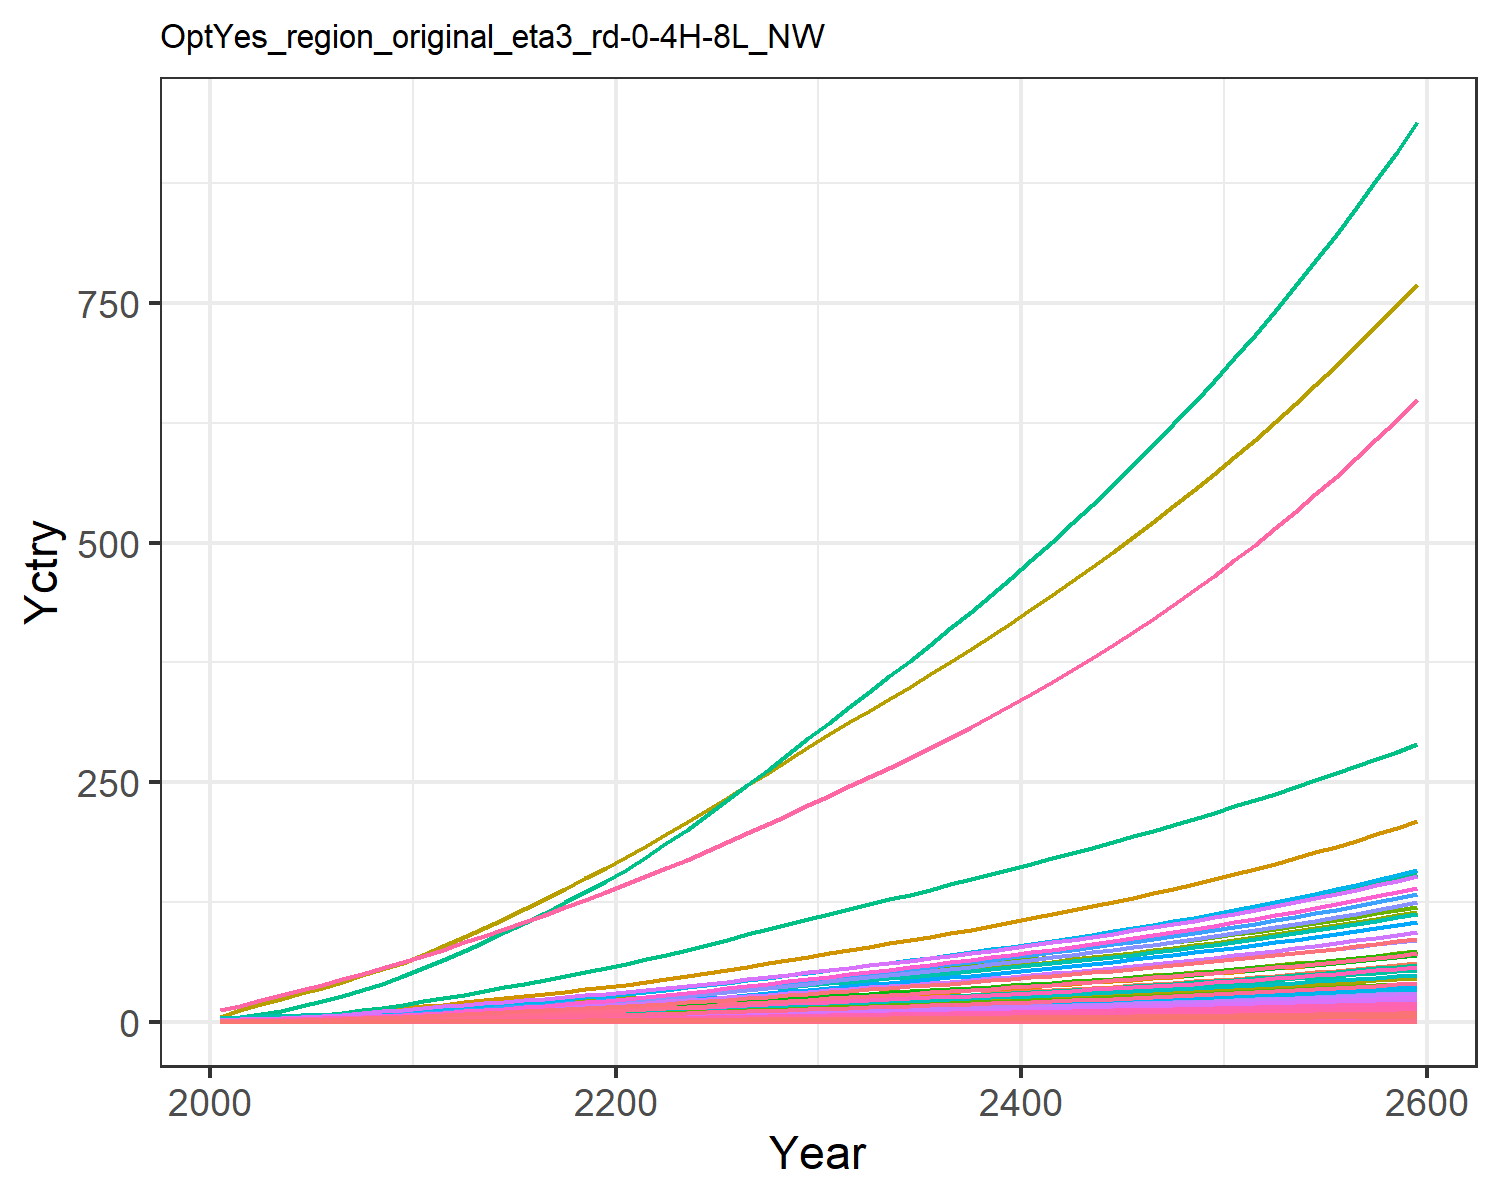

Data behind this chart, as committed beside it:
0.018844660986389372, 0.03994026708648267, 0.010154492287865451, 0.37264459983646814, 0.40403631151444336, 0.007780126929451227, 0.754012704322557, 0.2597039367409305, 0.04717814422430122, 0.0016114359203789072, 0.3072441215262011, 0.0050965327008304275, 0.007177670351281631, 0.16944335511439948, 0.04058880154553943, 0.03808684157751878, 0.005262990754161549, 0.012624359514817843, 0.0493793724292626, 0.0013945068416866342, 0.03686936359030271, 1.4255050452658233, 0.0023114215589430352, 0.008968793497555963
0.03154, 0.07903, 0.01439, 0.6447, 0.6612, 0.01104, 1.046, 0.3424, 0.06687, 0.003192, 0.4049, 0.01008, 0.0142, 0.2831, 0.05756, 0.06589, 0.008603, 0.01791, 0.07008, 0.002279, 0.06034, 2.331, 0.003777, 0.01498
0.05335, 0.1425, 0.02063, 0.9933, 0.9799, 0.01585, 1.377, 0.4455, 0.09584, 0.005758, 0.5263, 0.01815, 0.02557, 0.4772, 0.08256, 0.1015, 0.01273, 0.0257, 0.1007, 0.00337, 0.08943, 3.449, 0.005585, 0.02524
0.0826, 0.2342, 0.02748, 1.409, 1.345, 0.02115, 1.699, 0.5471, 0.1277, 0.009473, 0.6458, 0.02981, 0.04198, 0.7363, 0.1101, 0.144, 0.01743, 0.03428, 0.1344, 0.004613, 0.1227, 4.724, 0.007644, 0.03892
0.1197, 0.3595, 0.035, 1.889, 1.74, 0.02699, 2.001, 0.6484, 0.1626, 0.01456, 0.7647, 0.04572, 0.06439, 1.063, 0.1403, 0.1929, 0.02251, 0.04371, 0.1716, 0.005955, 0.1588, 6.103, 0.009869, 0.05619
0.1623, 0.5068, 0.04299, 2.388, 2.144, 0.03321, 2.269, 0.7448, 0.1997, 0.02055, 0.8776, 0.06438, 0.09068, 1.436, 0.1725, 0.2438, 0.02768, 0.05377, 0.2112, 0.007321, 0.1957, 7.508, 0.01213, 0.07587
0.2104, 0.6726, 0.05153, 2.919, 2.57, 0.03988, 2.512, 0.8374, 0.2393, 0.02731, 0.9859, 0.08539, 0.1203, 1.856, 0.2069, 0.2981, 0.03312, 0.06452, 0.2537, 0.008754, 0.2346, 8.984, 0.01451, 0.09799
0.2665, 0.8723, 0.06058, 3.517, 3.028, 0.04696, 2.751, 0.9302, 0.2814, 0.03547, 1.094, 0.1107, 0.1559, 2.343, 0.2434, 0.3591, 0.03897, 0.07594, 0.2989, 0.0103, 0.2764, 10.57, 0.01707, 0.1237
0.3309, 1.109, 0.07005, 4.187, 3.518, 0.05438, 2.986, 1.023, 0.3254, 0.04517, 1.203, 0.1407, 0.1983, 2.901, 0.2817, 0.4274, 0.04522, 0.08791, 0.3463, 0.01194, 0.3212, 12.27, 0.0198, 0.1532
0.4038, 1.386, 0.07987, 4.932, 4.038, 0.06209, 3.216, 1.116, 0.3711, 0.05653, 1.311, 0.1758, 0.2479, 3.532, 0.3214, 0.5035, 0.05184, 0.1003, 0.3954, 0.01368, 0.3686, 14.06, 0.02269, 0.1865
0.4813, 1.659, 0.09145, 5.63, 4.59, 0.07118, 3.494, 1.226, 0.4249, 0.0678, 1.439, 0.2105, 0.2969, 4.199, 0.3682, 0.5747, 0.05889, 0.115, 0.4535, 0.01554, 0.4191, 15.97, 0.02577, 0.2217
0.5623, 1.907, 0.1052, 6.224, 5.168, 0.08197, 3.829, 1.355, 0.4889, 0.0781, 1.59, 0.242, 0.3417, 4.896, 0.4238, 0.6355, 0.06626, 0.1324, 0.5223, 0.01748, 0.4719, 17.97, 0.02899, 0.2586
0.6441, 2.161, 0.1203, 6.885, 5.81, 0.09387, 4.203, 1.5, 0.5595, 0.08867, 1.759, 0.2744, 0.3877, 5.598, 0.4851, 0.7031, 0.07444, 0.1516, 0.5982, 0.01963, 0.5305, 20.19, 0.03256, 0.2958
0.7306, 2.421, 0.1359, 7.529, 6.45, 0.1061, 4.567, 1.642, 0.6322, 0.09955, 1.926, 0.3076, 0.435, 6.34, 0.5483, 0.769, 0.08262, 0.1713, 0.6764, 0.02179, 0.5891, 22.41, 0.03614, 0.3352
0.8207, 2.684, 0.1522, 8.164, 7.094, 0.1189, 4.929, 1.785, 0.7082, 0.1106, 2.093, 0.3415, 0.4833, 7.113, 0.6143, 0.8341, 0.09085, 0.1919, 0.7579, 0.02395, 0.6479, 24.63, 0.03973, 0.3763
0.9138, 2.949, 0.1691, 8.792, 7.744, 0.1322, 5.288, 1.929, 0.7871, 0.1218, 2.261, 0.3757, 0.5322, 7.911, 0.6828, 0.8985, 0.09917, 0.2133, 0.8425, 0.02615, 0.7073, 26.89, 0.04337, 0.4189
1.009, 3.216, 0.1866, 9.428, 8.4, 0.1459, 5.658, 2.075, 0.8687, 0.1331, 2.432, 0.4101, 0.5815, 8.727, 0.7535, 0.9638, 0.1076, 0.2354, 0.9297, 0.02836, 0.7672, 29.16, 0.04705, 0.4625
1.106, 3.484, 0.2045, 10.08, 9.06, 0.1599, 6.038, 2.222, 0.9527, 0.1446, 2.604, 0.4449, 0.6316, 9.564, 0.8263, 1.031, 0.1161, 0.2582, 1.019, 0.0306, 0.8276, 31.45, 0.05076, 0.5074
1.207, 3.75, 0.2229, 10.73, 9.732, 0.1744, 6.428, 2.375, 1.039, 0.1559, 2.783, 0.4796, 0.6815, 10.43, 0.901, 1.098, 0.1247, 0.2815, 1.111, 0.03288, 0.889, 33.79, 0.05454, 0.5537
1.308, 4.013, 0.2418, 11.39, 10.41, 0.1891, 6.828, 2.532, 1.127, 0.1672, 2.967, 0.5139, 0.731, 11.3, 0.9774, 1.165, 0.1335, 0.3053, 1.205, 0.03521, 0.9514, 36.16, 0.05839, 0.6008
1.418, 4.295, 0.2615, 12.1, 11.15, 0.2045, 7.238, 2.694, 1.22, 0.1793, 3.158, 0.5509, 0.7843, 12.24, 1.057, 1.239, 0.143, 0.3302, 1.303, 0.03773, 1.019, 38.73, 0.06257, 0.6517
1.539, 4.607, 0.2822, 12.91, 11.97, 0.2208, 7.659, 2.863, 1.317, 0.1927, 3.356, 0.5916, 0.8431, 13.28, 1.141, 1.322, 0.1535, 0.3565, 1.407, 0.0405, 1.094, 41.57, 0.06717, 0.7078
1.666, 4.961, 0.3036, 13.75, 12.82, 0.2375, 8.09, 3.036, 1.417, 0.2079, 3.559, 0.6379, 0.9101, 14.36, 1.228, 1.408, 0.1645, 0.3836, 1.513, 0.04341, 1.171, 44.53, 0.07198, 0.7664
1.796, 5.332, 0.3256, 14.62, 13.7, 0.2547, 8.531, 3.214, 1.521, 0.2239, 3.768, 0.6866, 0.9804, 15.48, 1.318, 1.497, 0.1759, 0.4114, 1.623, 0.04641, 1.252, 47.6, 0.07695, 0.827
1.93, 5.716, 0.3481, 15.51, 14.61, 0.2724, 8.982, 3.397, 1.626, 0.2405, 3.982, 0.737, 1.053, 16.62, 1.409, 1.589, 0.1876, 0.44, 1.735, 0.0495, 1.335, 50.75, 0.08208, 0.8892
2.072, 6.116, 0.3715, 16.45, 15.56, 0.2907, 9.457, 3.589, 1.736, 0.2578, 4.208, 0.7895, 1.13, 17.83, 1.504, 1.686, 0.1999, 0.4696, 1.852, 0.05275, 1.422, 54.07, 0.08747, 0.9549
2.215, 6.524, 0.3953, 17.4, 16.54, 0.3094, 9.938, 3.784, 1.848, 0.2755, 4.437, 0.8431, 1.207, 19.05, 1.601, 1.785, 0.2124, 0.4999, 1.971, 0.05606, 1.511, 57.44, 0.09296, 1.021
2.36, 6.938, 0.4196, 18.37, 17.52, 0.3285, 10.43, 3.984, 1.963, 0.2936, 4.672, 0.8977, 1.287, 20.28, 1.7, 1.884, 0.2252, 0.5307, 2.092, 0.05944, 1.602, 60.88, 0.09855, 1.089
2.508, 7.358, 0.4444, 19.36, 18.53, 0.348, 10.92, 4.188, 2.079, 0.3119, 4.911, 0.9533, 1.367, 21.52, 1.801, 1.986, 0.2382, 0.5622, 2.216, 0.06288, 1.694, 64.38, 0.1043, 1.157
2.658, 7.786, 0.4697, 20.36, 19.57, 0.3679, 11.43, 4.398, 2.199, 0.3307, 5.156, 1.01, 1.45, 22.79, 1.904, 2.089, 0.2515, 0.5943, 2.343, 0.0664, 1.789, 67.96, 0.1101, 1.227
2.806, 8.207, 0.4946, 21.35, 20.58, 0.3875, 11.93, 4.603, 2.316, 0.3492, 5.396, 1.066, 1.531, 24.03, 2.006, 2.191, 0.2646, 0.626, 2.468, 0.06985, 1.881, 71.48, 0.1158, 1.295
2.95, 8.616, 0.5189, 22.31, 21.56, 0.4066, 12.4, 4.8, 2.431, 0.3672, 5.627, 1.12, 1.61, 25.23, 2.105, 2.291, 0.2773, 0.6569, 2.589, 0.0732, 1.971, 74.88, 0.1214, 1.362
3.094, 9.025, 0.5433, 23.29, 22.55, 0.4258, 12.88, 4.998, 2.546, 0.3853, 5.86, 1.174, 1.69, 26.44, 2.204, 2.391, 0.29, 0.688, 2.712, 0.07656, 2.062, 78.29, 0.1269, 1.429
3.24, 9.437, 0.5679, 24.27, 23.55, 0.4453, 13.36, 5.199, 2.662, 0.4036, 6.095, 1.229, 1.77, 27.65, 2.305, 2.493, 0.3029, 0.7195, 2.836, 0.07996, 2.153, 81.75, 0.1326, 1.497
3.387, 9.856, 0.593, 25.27, 24.56, 0.465, 13.86, 5.404, 2.781, 0.4221, 6.335, 1.285, 1.852, 28.88, 2.408, 2.597, 0.316, 0.7514, 2.961, 0.08342, 2.246, 85.26, 0.1383, 1.565
3.537, 10.28, 0.6185, 26.3, 25.59, 0.4851, 14.36, 5.613, 2.901, 0.4409, 6.58, 1.341, 1.934, 30.13, 2.512, 2.702, 0.3293, 0.7839, 3.089, 0.08693, 2.34, 88.83, 0.1441, 1.634
3.69, 10.71, 0.6445, 27.34, 26.64, 0.5056, 14.88, 5.827, 3.024, 0.4601, 6.83, 1.399, 2.018, 31.4, 2.618, 2.81, 0.3428, 0.817, 3.22, 0.09052, 2.437, 92.47, 0.1501, 1.705
3.845, 11.15, 0.671, 28.41, 27.72, 0.5265, 15.41, 6.047, 3.149, 0.4796, 7.087, 1.457, 2.104, 32.7, 2.726, 2.92, 0.3567, 0.8508, 3.353, 0.09418, 2.535, 96.19, 0.1561, 1.777
4.004, 11.6, 0.6981, 29.5, 28.82, 0.5479, 15.96, 6.272, 3.277, 0.4995, 7.351, 1.517, 2.191, 34.01, 2.837, 3.033, 0.3709, 0.8853, 3.489, 0.09792, 2.636, 99.99, 0.1623, 1.85
4.165, 12.06, 0.7258, 30.62, 29.94, 0.5697, 16.51, 6.503, 3.407, 0.5198, 7.621, 1.578, 2.28, 35.35, 2.95, 3.148, 0.3854, 0.9206, 3.628, 0.1018, 2.739, 103.9, 0.1687, 1.925
4.33, 12.52, 0.7541, 31.76, 31.1, 0.5921, 17.08, 6.74, 3.541, 0.5405, 7.898, 1.64, 2.371, 36.72, 3.066, 3.267, 0.4003, 0.9567, 3.77, 0.1057, 2.845, 107.9, 0.1752, 2.001
4.498, 13, 0.7831, 32.94, 32.28, 0.615, 17.67, 6.983, 3.678, 0.5616, 8.183, 1.703, 2.464, 38.11, 3.185, 3.388, 0.4155, 0.9937, 3.916, 0.1097, 2.953, 112, 0.1819, 2.079
4.671, 13.48, 0.8128, 34.14, 33.49, 0.6385, 18.27, 7.233, 3.819, 0.5833, 8.476, 1.768, 2.559, 39.53, 3.306, 3.513, 0.4312, 1.032, 4.066, 0.1138, 3.064, 116.1, 0.1887, 2.159
4.847, 13.98, 0.8433, 35.38, 34.74, 0.6626, 18.88, 7.491, 3.963, 0.6055, 8.777, 1.834, 2.657, 40.99, 3.431, 3.641, 0.4472, 1.071, 4.219, 0.1181, 3.178, 120.4, 0.1958, 2.24
5.027, 14.48, 0.8746, 36.65, 36.01, 0.6873, 19.52, 7.755, 4.111, 0.6282, 9.087, 1.902, 2.757, 42.47, 3.559, 3.772, 0.4637, 1.111, 4.376, 0.1224, 3.295, 124.9, 0.203, 2.324
5.212, 15, 0.9067, 37.96, 37.33, 0.7127, 20.17, 8.028, 4.263, 0.6515, 9.406, 1.971, 2.859, 43.99, 3.691, 3.907, 0.4807, 1.152, 4.538, 0.1269, 3.416, 129.4, 0.2104, 2.409
5.402, 15.53, 0.9397, 39.3, 38.68, 0.7388, 20.84, 8.308, 4.419, 0.6753, 9.734, 2.043, 2.964, 45.55, 3.826, 4.046, 0.4981, 1.194, 4.704, 0.1315, 3.539, 134.1, 0.2181, 2.497
5.596, 16.08, 0.9736, 40.68, 40.07, 0.7656, 21.52, 8.597, 4.58, 0.6998, 10.07, 2.116, 3.071, 47.15, 3.965, 4.189, 0.516, 1.237, 4.875, 0.1363, 3.667, 138.9, 0.2259, 2.587
5.796, 16.63, 1.008, 42.1, 41.5, 0.7932, 22.23, 8.894, 4.745, 0.725, 10.42, 2.191, 3.182, 48.78, 4.108, 4.337, 0.5345, 1.282, 5.051, 0.1411, 3.798, 143.8, 0.234, 2.679
6.001, 17.21, 1.044, 43.57, 42.97, 0.8216, 22.96, 9.201, 4.915, 0.7509, 10.78, 2.268, 3.295, 50.46, 4.255, 4.488, 0.5535, 1.328, 5.231, 0.1462, 3.933, 148.9, 0.2423, 2.774
6.212, 17.79, 1.081, 45.08, 44.49, 0.8508, 23.71, 9.517, 5.09, 0.7774, 11.15, 2.347, 3.412, 52.18, 4.406, 4.644, 0.5731, 1.375, 5.418, 0.1513, 4.072, 154.1, 0.2509, 2.872
6.428, 18.4, 1.119, 46.63, 46.05, 0.8809, 24.48, 9.842, 5.27, 0.8048, 11.53, 2.428, 3.532, 53.95, 4.562, 4.805, 0.5932, 1.423, 5.609, 0.1567, 4.215, 159.5, 0.2597, 2.972
6.651, 19.02, 1.158, 48.23, 47.66, 0.912, 25.27, 10.18, 5.456, 0.8329, 11.92, 2.512, 3.656, 55.76, 4.723, 4.971, 0.614, 1.474, 5.807, 0.1621, 4.362, 165, 0.2688, 3.075
6.88, 19.65, 1.199, 49.88, 49.31, 0.9439, 26.08, 10.52, 5.647, 0.8619, 12.33, 2.598, 3.783, 57.63, 4.888, 5.142, 0.6354, 1.525, 6.01, 0.1678, 4.515, 170.8, 0.2782, 3.181
7.116, 20.31, 1.24, 51.58, 51.02, 0.9768, 26.93, 10.88, 5.845, 0.8917, 12.74, 2.686, 3.914, 59.55, 5.059, 5.318, 0.6575, 1.578, 6.22, 0.1736, 4.671, 176.7, 0.2879, 3.29
7.359, 20.98, 1.283, 53.33, 52.79, 1.011, 27.79, 11.25, 6.048, 0.9224, 13.17, 2.777, 4.049, 61.52, 5.235, 5.499, 0.6803, 1.633, 6.436, 0.1797, 4.833, 182.7, 0.2978, 3.403
7.609, 21.68, 1.327, 55.14, 54.61, 1.046, 28.68, 11.63, 6.258, 0.954, 13.62, 2.871, 4.188, 63.55, 5.416, 5.687, 0.7038, 1.69, 6.659, 0.1859, 5, 189, 0.3081, 3.518
7.866, 22.39, 1.373, 57, 56.48, 1.082, 29.6, 12.02, 6.474, 0.9865, 14.08, 2.967, 4.331, 65.64, 5.603, 5.88, 0.7281, 1.748, 6.889, 0.1923, 5.172, 195.5, 0.3187, 3.637
8.131, 23.12, 1.42, 58.92, 58.42, 1.119, 30.55, 12.43, 6.697, 1.02, 14.55, 3.067, 4.478, 67.78, 5.797, 6.079, 0.7531, 1.808, 7.126, 0.1989, 5.35, 202.1, 0.3297, 3.76
8.404, 23.88, 1.468, 60.91, 60.42, 1.158, 31.52, 12.84, 6.927, 1.055, 15.04, 3.169, 4.63, 69.99, 5.996, 6.285, 0.7789, 1.87, 7.37, 0.2057, 5.533, 209, 0.341, 3.887
